Dataset: barcelona (GitHub, vargoclapin/Globule_blanc). Classes: basophil, eosinophil, erythroblast, lymphocyte, monocyte, neutrophil, platelet.

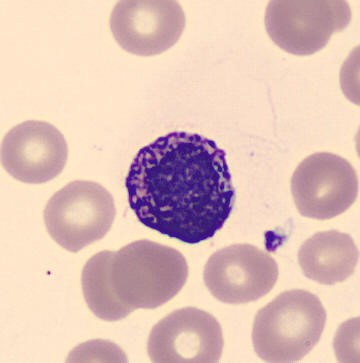
Label: basophil

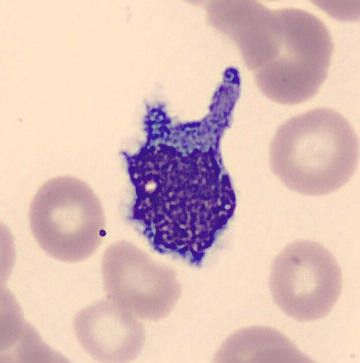
Label: monocyte

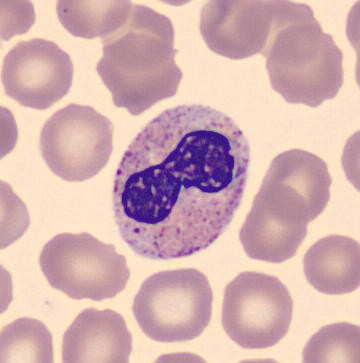
Label: neutrophil

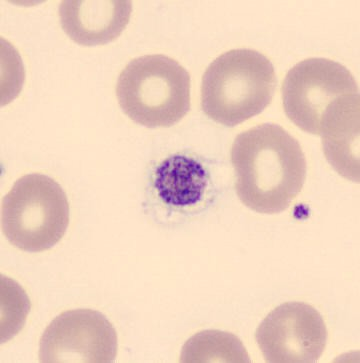
Label: platelet

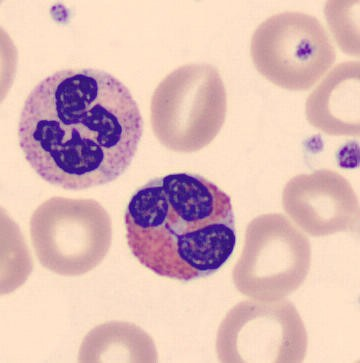
Label: eosinophil

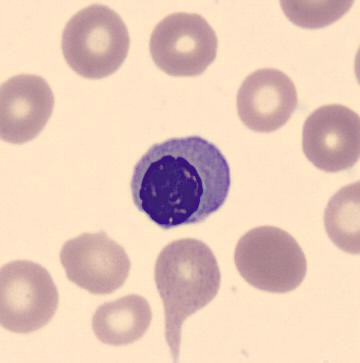
Label: erythroblast
